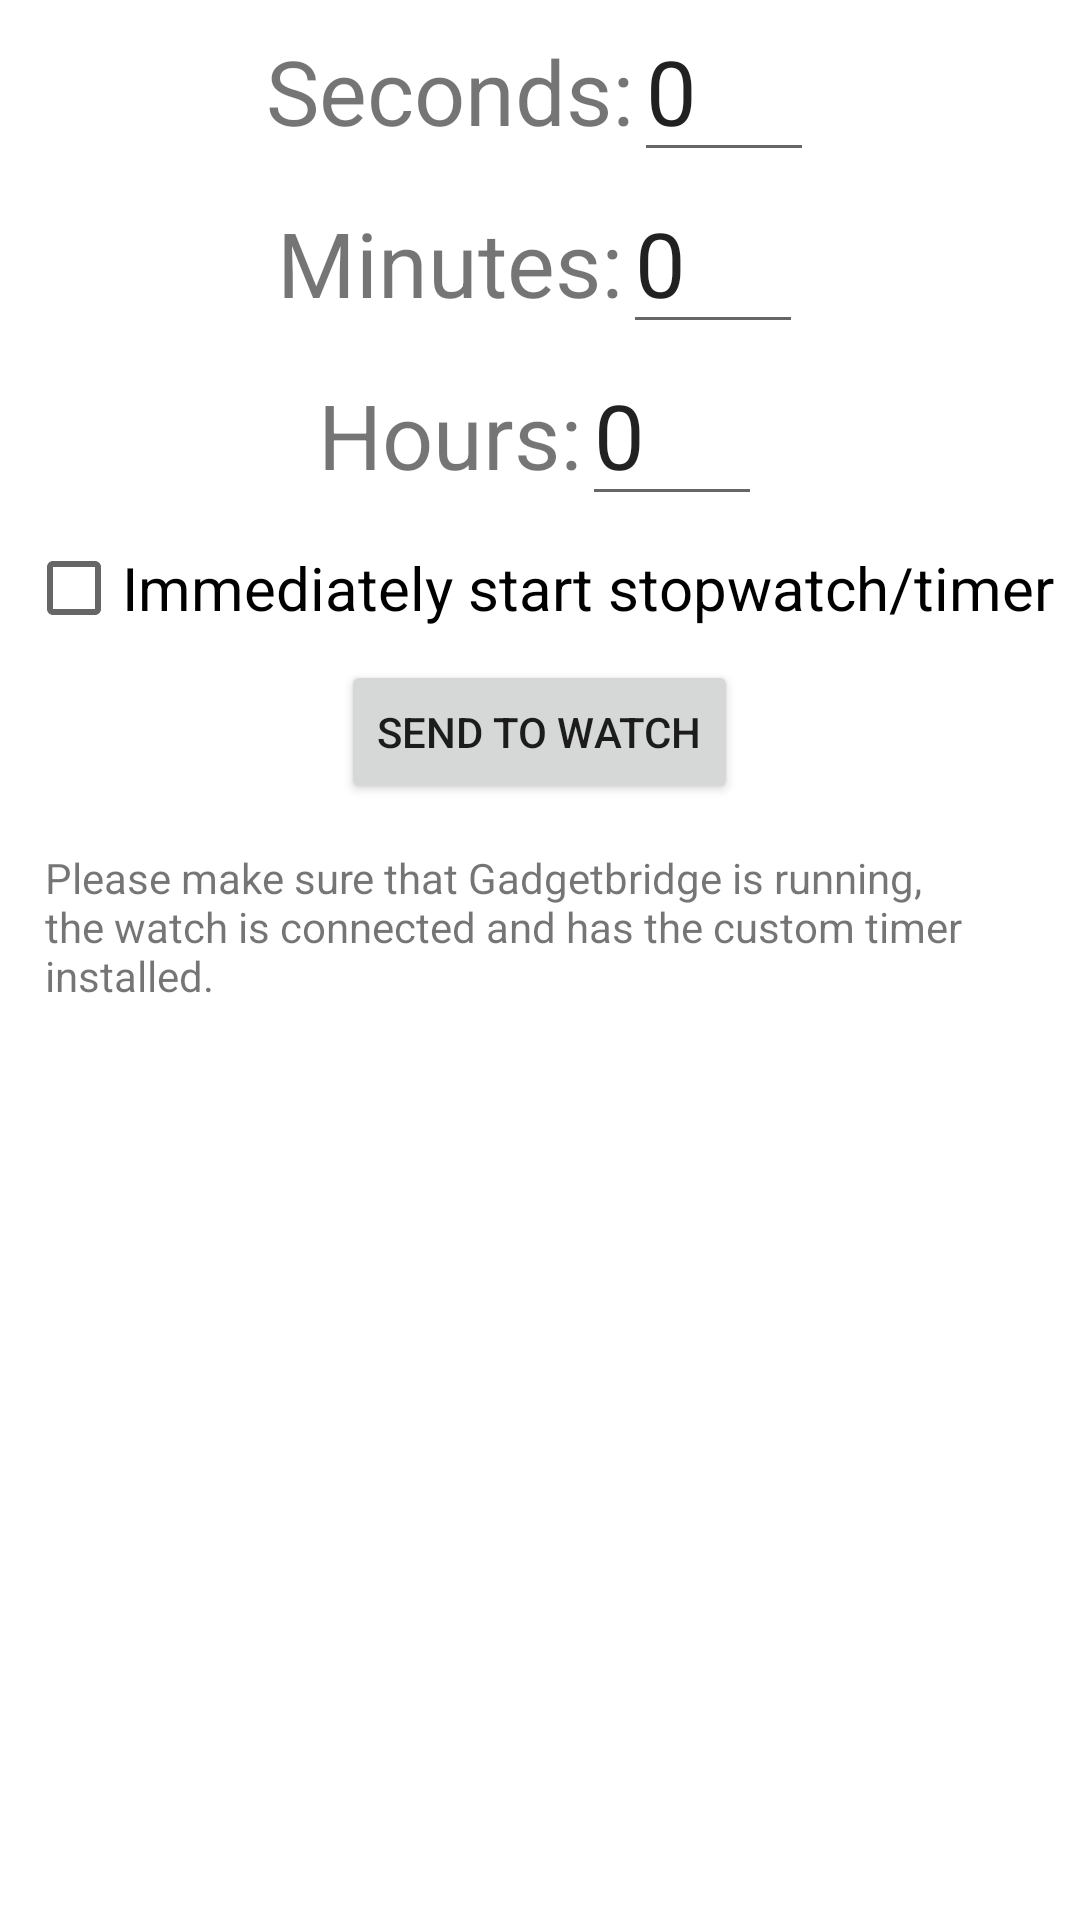

Reconstruct the res/layout file that produces this screen, plus the resources it refers to.
<!-- AndroidManifest.xml: application theme Theme.HRTimerCompanion -->
<!-- res/layout/activity_main.xml -->
<?xml version="1.0" encoding="utf-8"?>
<androidx.constraintlayout.widget.ConstraintLayout xmlns:android="http://schemas.android.com/apk/res/android"
    xmlns:app="http://schemas.android.com/apk/res-auto"
    xmlns:tools="http://schemas.android.com/tools"
    android:layout_width="match_parent"
    android:layout_height="match_parent"
    tools:context=".MainActivity">

    <LinearLayout
        android:layout_width="match_parent"
        android:layout_height="match_parent"
        android:orientation="vertical"
        android:gravity="center_horizontal">

        <LinearLayout
            android:layout_width="wrap_content"
            android:layout_height="wrap_content"
            android:orientation="horizontal">

            <TextView
                android:layout_width="wrap_content"
                android:layout_height="wrap_content"
                android:text="Seconds:"
                android:textSize="30dp"/>

            <EditText
                android:layout_width="60dp"
                android:layout_height="wrap_content"
                android:inputType="numberDecimal"
                android:text="0"
                android:textSize="30dp"
                android:id="@+id/edit_seconds"/>
        </LinearLayout>

        <LinearLayout
            android:layout_width="wrap_content"
            android:layout_height="wrap_content"
            android:orientation="horizontal">

            <TextView
                android:layout_width="wrap_content"
                android:layout_height="wrap_content"
                android:text="Minutes:"
                android:textSize="30dp"/>

            <EditText
                android:layout_width="60dp"
                android:layout_height="wrap_content"
                android:inputType="numberDecimal"
                android:text="0"
                android:textSize="30dp"
                android:id="@+id/edit_minutes"/>
        </LinearLayout>

        <LinearLayout
            android:layout_width="wrap_content"
            android:layout_height="wrap_content"
            android:orientation="horizontal">

            <TextView
                android:layout_width="wrap_content"
                android:layout_height="wrap_content"
                android:text="Hours:"
                android:textSize="30dp"/>

            <EditText
                android:layout_width="60dp"
                android:layout_height="wrap_content"
                android:inputType="numberDecimal"
                android:text="0"
                android:textSize="30dp"
                android:id="@+id/edit_hours"/>
        </LinearLayout>

        <CheckBox
            android:layout_width="wrap_content"
            android:layout_height="wrap_content"
            android:text="Immediately start stopwatch/timer"
            android:id="@+id/checkbox_auto_start"
            android:textSize="20dp"/>

        <Button
            android:layout_width="wrap_content"
            android:layout_height="wrap_content"
            android:text="Send to Watch"
            android:id="@+id/button_send_to_watch"/>

        <TextView
            android:layout_width="wrap_content"
            android:layout_height="wrap_content"
            android:layout_margin="15dp"
            android:text="Please make sure that Gadgetbridge is running, the watch is connected and has the custom timer installed." />

    </LinearLayout>

</androidx.constraintlayout.widget.ConstraintLayout>
<!-- resources referenced by this layout -->
<resources>
  <style name="Theme.HRTimerCompanion" parent="Theme.MaterialComponents.DayNight.DarkActionBar">
          
          <item name="colorPrimary">@color/purple_500</item>
          <item name="colorPrimaryVariant">@color/purple_700</item>
          <item name="colorOnPrimary">@color/white</item>
          
          <item name="colorSecondary">@color/teal_200</item>
          <item name="colorSecondaryVariant">@color/teal_700</item>
          <item name="colorOnSecondary">@color/black</item>
          
          <item name="android:statusBarColor" tools:targetApi="l">?attr/colorPrimaryVariant</item>
          
      </style>
  <!-- not gathered from this repository: default colours our renderer supplied (Android Studio template values) -->
  <color name="purple_500">#FF6200EE</color>
  <color name="purple_700">#FF3700B3</color>
  <color name="teal_200">#FF03DAC5</color>
  <color name="teal_700">#FF018786</color>
  <color name="black">#FF000000</color>
  <color name="white">#FFFFFFFF</color>
</resources>
